Photos from the image-classification dataset "Coffee-Leaf-Disease-Detection-Using-CNN" in the GitHub repository YenRylin/Coffee-Leaf-Disease-Detection-Using-CNN. Its 4 classes are: bercak daun, hawar daun, karat daun, pengorok daun.

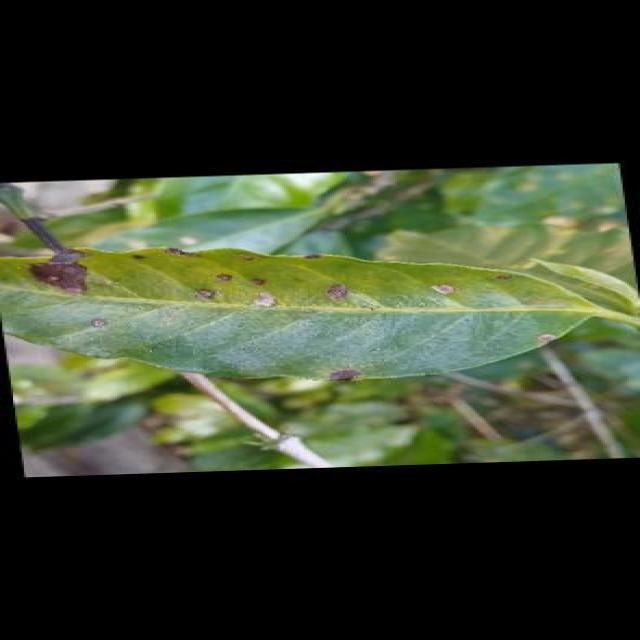
Label: bercak daun

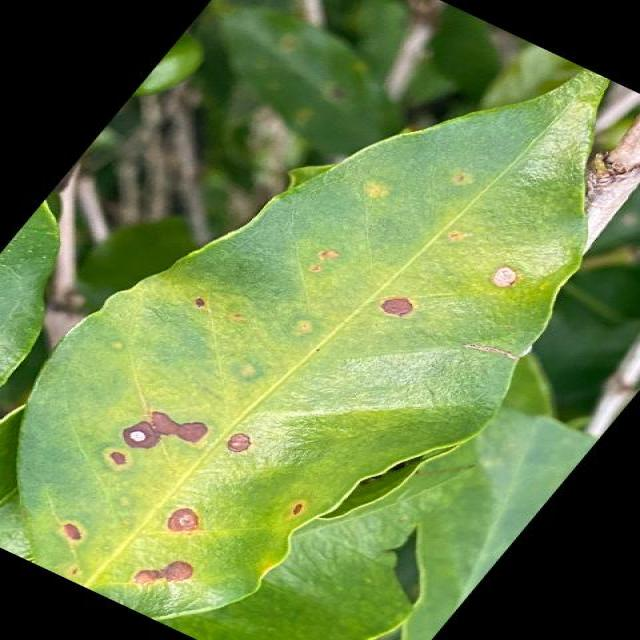
Label: bercak daun

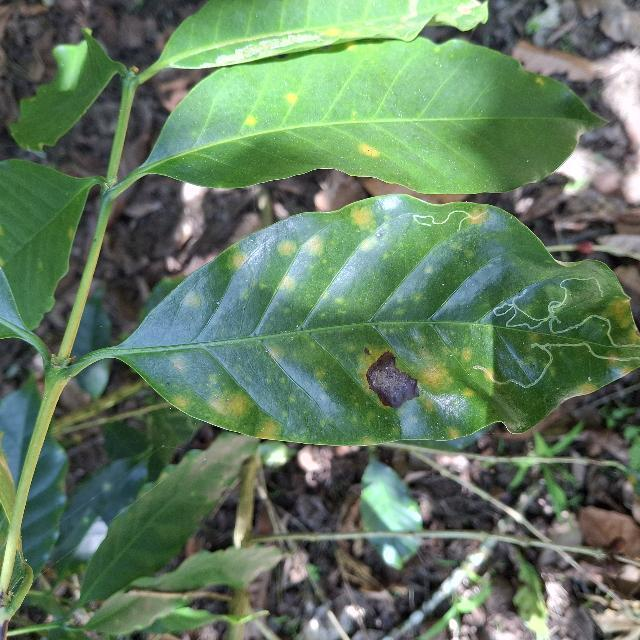
Label: bercak daun

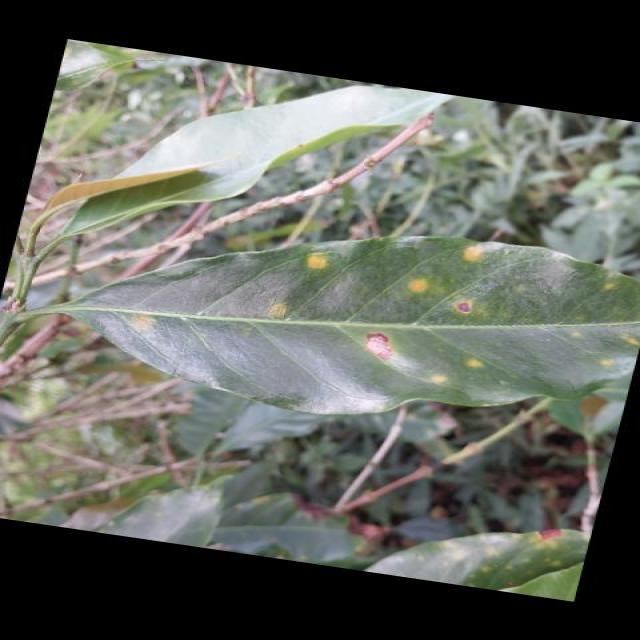
Label: karat daun

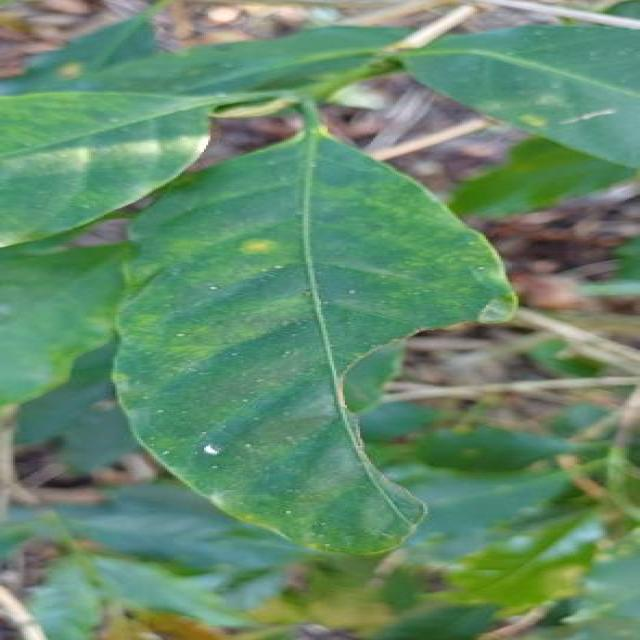
Label: hawar daun

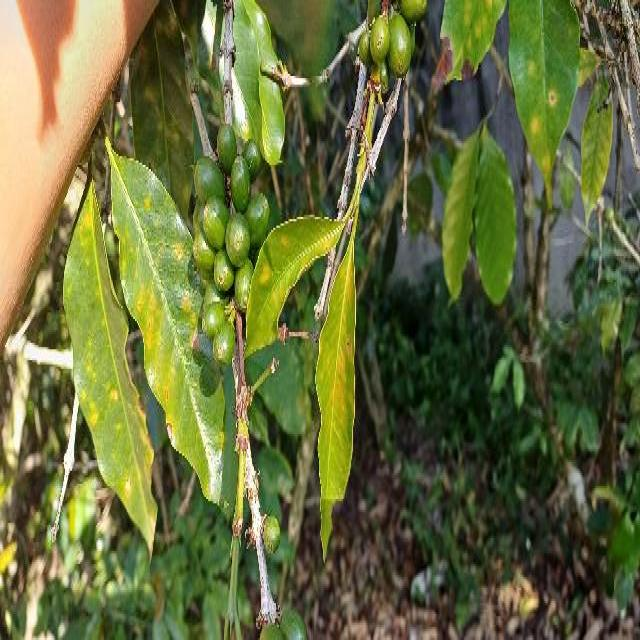
Label: hawar daun
